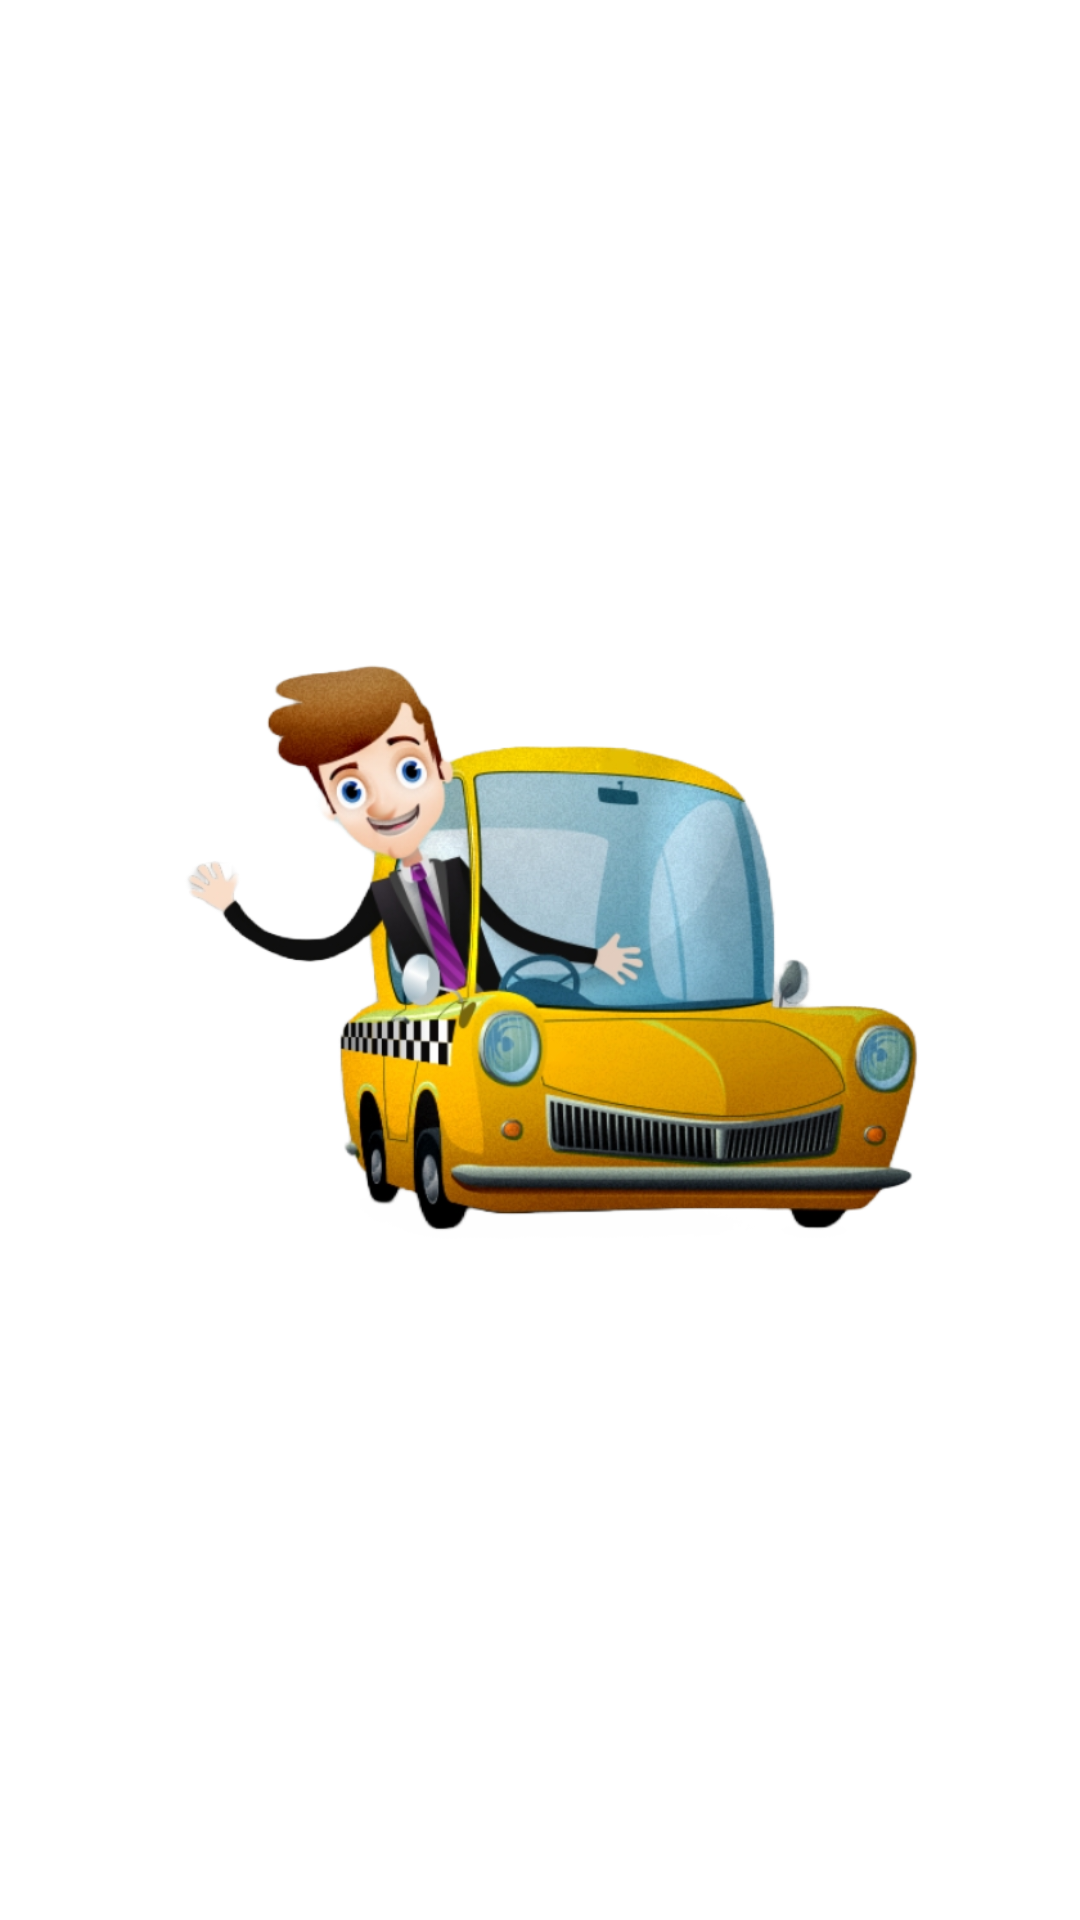

Produce the Android XML layout that renders to this screen, including the resource entries it uses.
<!-- AndroidManifest.xml: application theme Theme.DriverHiring -->
<!-- res/layout/activity_main.xml -->
<?xml version="1.0" encoding="utf-8"?>
<LinearLayout xmlns:android="http://schemas.android.com/apk/res/android"
    xmlns:app="http://schemas.android.com/apk/res-auto"
    xmlns:tools="http://schemas.android.com/tools"
    android:layout_width="match_parent"
    android:layout_height="match_parent"
    tools:context=".MainActivity">

    <ImageView
        android:layout_width="match_parent"
        android:layout_height="match_parent"
        android:src="@drawable/driver_app_icon_adobe_express"
        />

</LinearLayout>
<!-- resources referenced by this layout -->
<resources>
  <!-- drawable driver_app_icon_adobe_express: png bitmap (drawable, 323391 bytes) -->
  <style name="Theme.DriverHiring" parent="Theme.MaterialComponents.Light.NoActionBar">
          
          <item name="colorPrimary">@color/purple_500</item>
          <item name="colorPrimaryVariant">@color/purple_700</item>
          <item name="colorOnPrimary">@color/white</item>
          
          <item name="colorSecondary">@color/teal_200</item>
          <item name="colorSecondaryVariant">@color/teal_700</item>
          <item name="colorOnSecondary">@color/black</item>
          
          <item name="android:statusBarColor" tools:targetApi="l">?attr/colorPrimaryVariant</item>
          
      </style>
  <color name="purple_500">#FF6200EE</color>
  <color name="purple_700">#FF3700B3</color>
  <color name="white">#FFFFFFFF</color>
  <color name="teal_200">#FF03DAC5</color>
  <color name="teal_700">#FF018786</color>
  <color name="black">#FF000000</color>
</resources>
